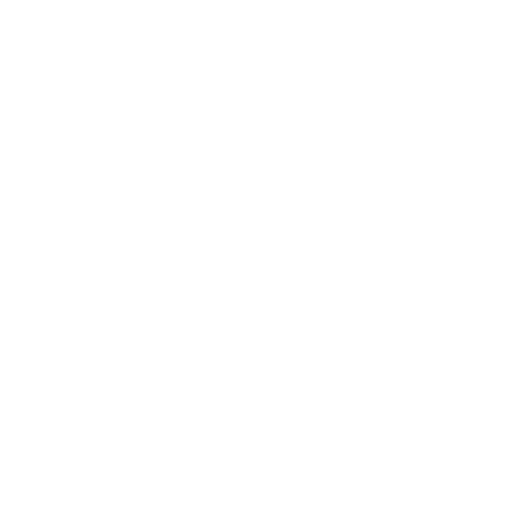
t = 0.00 s
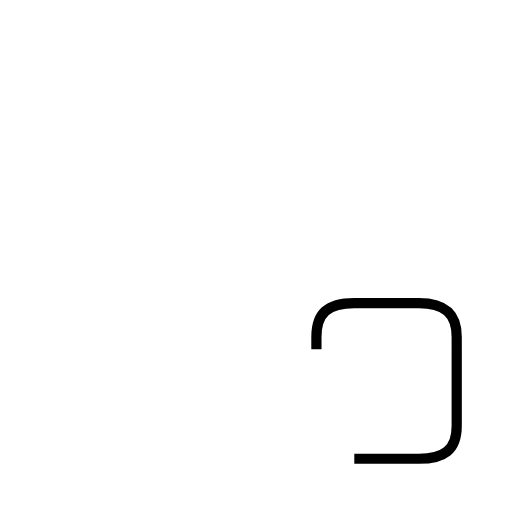
t = 1.19 s
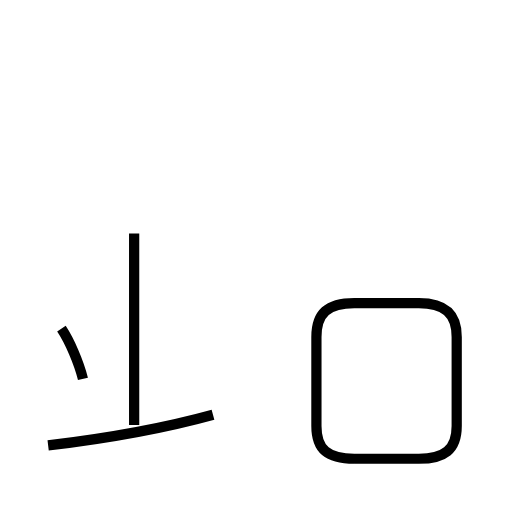
t = 2.80 s
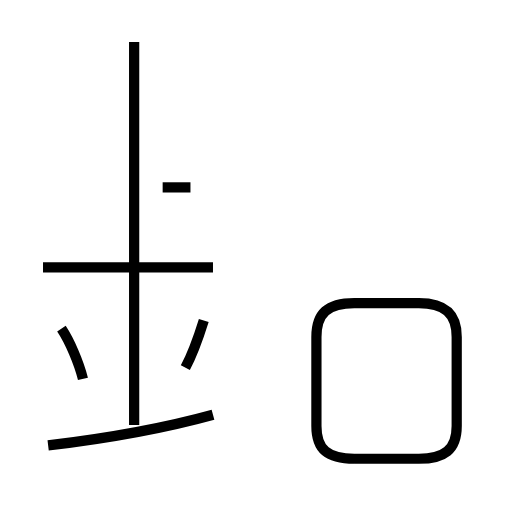
t = 4.09 s
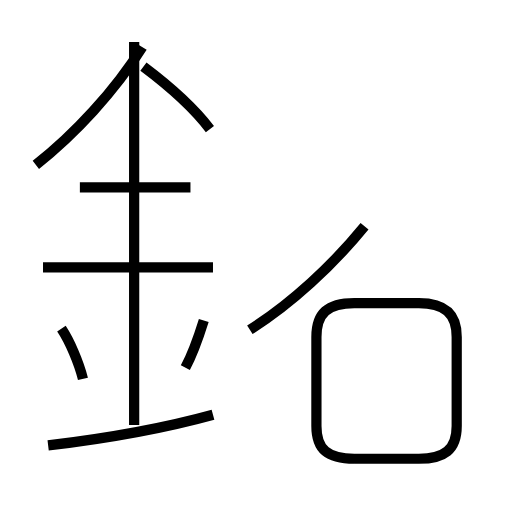
t = 5.52 s
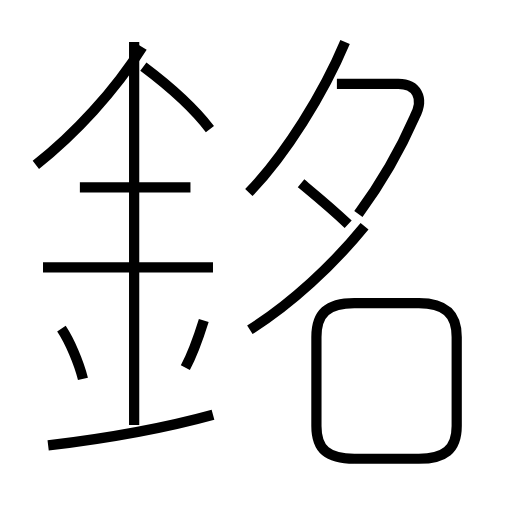
t = 6.87 s

The animated SVG that drew these frames (rendered in a browser with its animation timeline set to each time). Animation: 13 SMIL elements (animate=13); one cycle of 6.87 s.

<?xml version='1.0' encoding='utf-8'?>
<svg viewBox="0.0 -6.0 50.0 50.0" version="1.1" xmlns="http://www.w3.org/2000/svg"><rect x="-1000" y="-1000" width="2000" height="2000" stroke="white" fill="white" /><g style="fill:none;stroke:#000000;stroke-width:1"><path d="M 34.6 0.8 L 40.9 0.8 C 43.4 0.8 44.6 -0.1 44.6 -2.4 L 44.6 -11.1 C 44.6 -13.4 43.4 -14.4 40.9 -14.4 L 34.6 -14.4 C 32.0 -14.4 30.9 -13.4 30.9 -11.1 L 30.9 -2.4 C 30.9 -0.1 32.0 0.8 34.6 0.8 Z " transform="translate(0.0 38.0)" stroke-dasharray="52.794918718035994" stroke-dashoffset="52.794918718035994"><animate attributeName="stroke-dashoffset" from="52.794918718035994" to="0" dur="1.5838475615410799s" begin="0s" fill="freeze" /></path><path d="M 4.7 -0.5 C 9.7 -1.1 16.1 -2.2 20.8 -3.5 " transform="translate(0.0 38.0)" stroke-dasharray="16.390410365165213" stroke-dashoffset="16.390410365165213"><animate attributeName="stroke-dashoffset" from="16.390410365165213" to="0" dur="0.4917123109549564s" begin="1.5838475615410799s" fill="freeze" /></path><path d="M 8.1 -7.0 C 7.7 -8.6 6.8 -10.7 6.0 -11.9 " transform="translate(0.0 38.0)" stroke-dasharray="5.351663506607983" stroke-dashoffset="5.351663506607983"><animate attributeName="stroke-dashoffset" from="5.351663506607983" to="0" dur="0.1605499051982395s" begin="2.0755598724960365s" fill="freeze" /></path><path d="M 13.1 -2.5 L 13.1 -39.9 " transform="translate(0.0 38.0)" stroke-dasharray="37.4" stroke-dashoffset="37.4"><animate attributeName="stroke-dashoffset" from="37.4" to="0" dur="1.1219999999999999s" begin="2.236109777694276s" fill="freeze" /></path><path d="M 18.1 -8.1 C 18.8 -9.4 19.4 -11.1 19.9 -12.7 " transform="translate(0.0 38.0)" stroke-dasharray="4.9466485201574075" stroke-dashoffset="4.9466485201574075"><animate attributeName="stroke-dashoffset" from="4.9466485201574075" to="0" dur="0.14839945560472223s" begin="3.358109777694276s" fill="freeze" /></path><path d="M 20.8 -17.9 L 4.2 -17.9 " transform="translate(0.0 38.0)" stroke-dasharray="16.6" stroke-dashoffset="16.6"><animate attributeName="stroke-dashoffset" from="16.6" to="0" dur="0.498s" begin="3.506509233298998s" fill="freeze" /></path><path d="M 18.6 -25.7 L 7.8 -25.7 " transform="translate(0.0 38.0)" stroke-dasharray="10.8" stroke-dashoffset="10.8"><animate attributeName="stroke-dashoffset" from="10.8" to="0" dur="0.324s" begin="4.004509233298998s" fill="freeze" /></path><path d="M 3.5 -27.9 C 7.3 -30.9 11.2 -35.1 13.9 -39.4 " transform="translate(0.0 38.0)" stroke-dasharray="15.575371923895473" stroke-dashoffset="15.575371923895473"><animate attributeName="stroke-dashoffset" from="15.575371923895473" to="0" dur="0.46726115771686416s" begin="4.328509233298998s" fill="freeze" /></path><path d="M 24.4 -11.8 C 28.4 -14.3 32.5 -18.1 35.6 -21.9 " transform="translate(0.0 38.0)" stroke-dasharray="15.1439310005351" stroke-dashoffset="15.1439310005351"><animate attributeName="stroke-dashoffset" from="15.1439310005351" to="0" dur="0.454317930016053s" begin="4.795770391015862s" fill="freeze" /></path><path d="M 20.5 -31.4 C 18.9 -33.5 16.4 -35.7 14.0 -37.5 " transform="translate(0.0 38.0)" stroke-dasharray="8.939828901559713" stroke-dashoffset="8.939828901559713"><animate attributeName="stroke-dashoffset" from="8.939828901559713" to="0" dur="0.26819486704679135s" begin="5.250088321031916s" fill="freeze" /></path><path d="M 24.3 -25.2 C 27.9 -28.9 31.6 -34.9 33.7 -39.9 " transform="translate(0.0 38.0)" stroke-dasharray="17.53512266651999" stroke-dashoffset="17.53512266651999"><animate attributeName="stroke-dashoffset" from="17.53512266651999" to="0" dur="0.5260536799955996s" begin="5.518283188078707s" fill="freeze" /></path><path d="M 34.0 -22.1 C 32.2 -23.8 30.6 -25.1 29.4 -26.1 " transform="translate(0.0 38.0)" stroke-dasharray="6.097123881412151" stroke-dashoffset="6.097123881412151"><animate attributeName="stroke-dashoffset" from="6.097123881412151" to="0" dur="0.18291371644236454s" begin="6.044336868074306s" fill="freeze" /></path><path d="M 35.0 -23.1 C 37.2 -26.1 39.1 -29.4 40.5 -32.6 C 41.5 -34.5 40.6 -35.8 38.9 -35.8 L 32.9 -35.8" transform="translate(0.0 38.0)" stroke-dasharray="21.537228227682746" stroke-dashoffset="21.537228227682746"><animate attributeName="stroke-dashoffset" from="21.537228227682746" to="0" dur="0.6461168468304823s" begin="6.22725058451667s" fill="freeze" /></path></g></svg>
